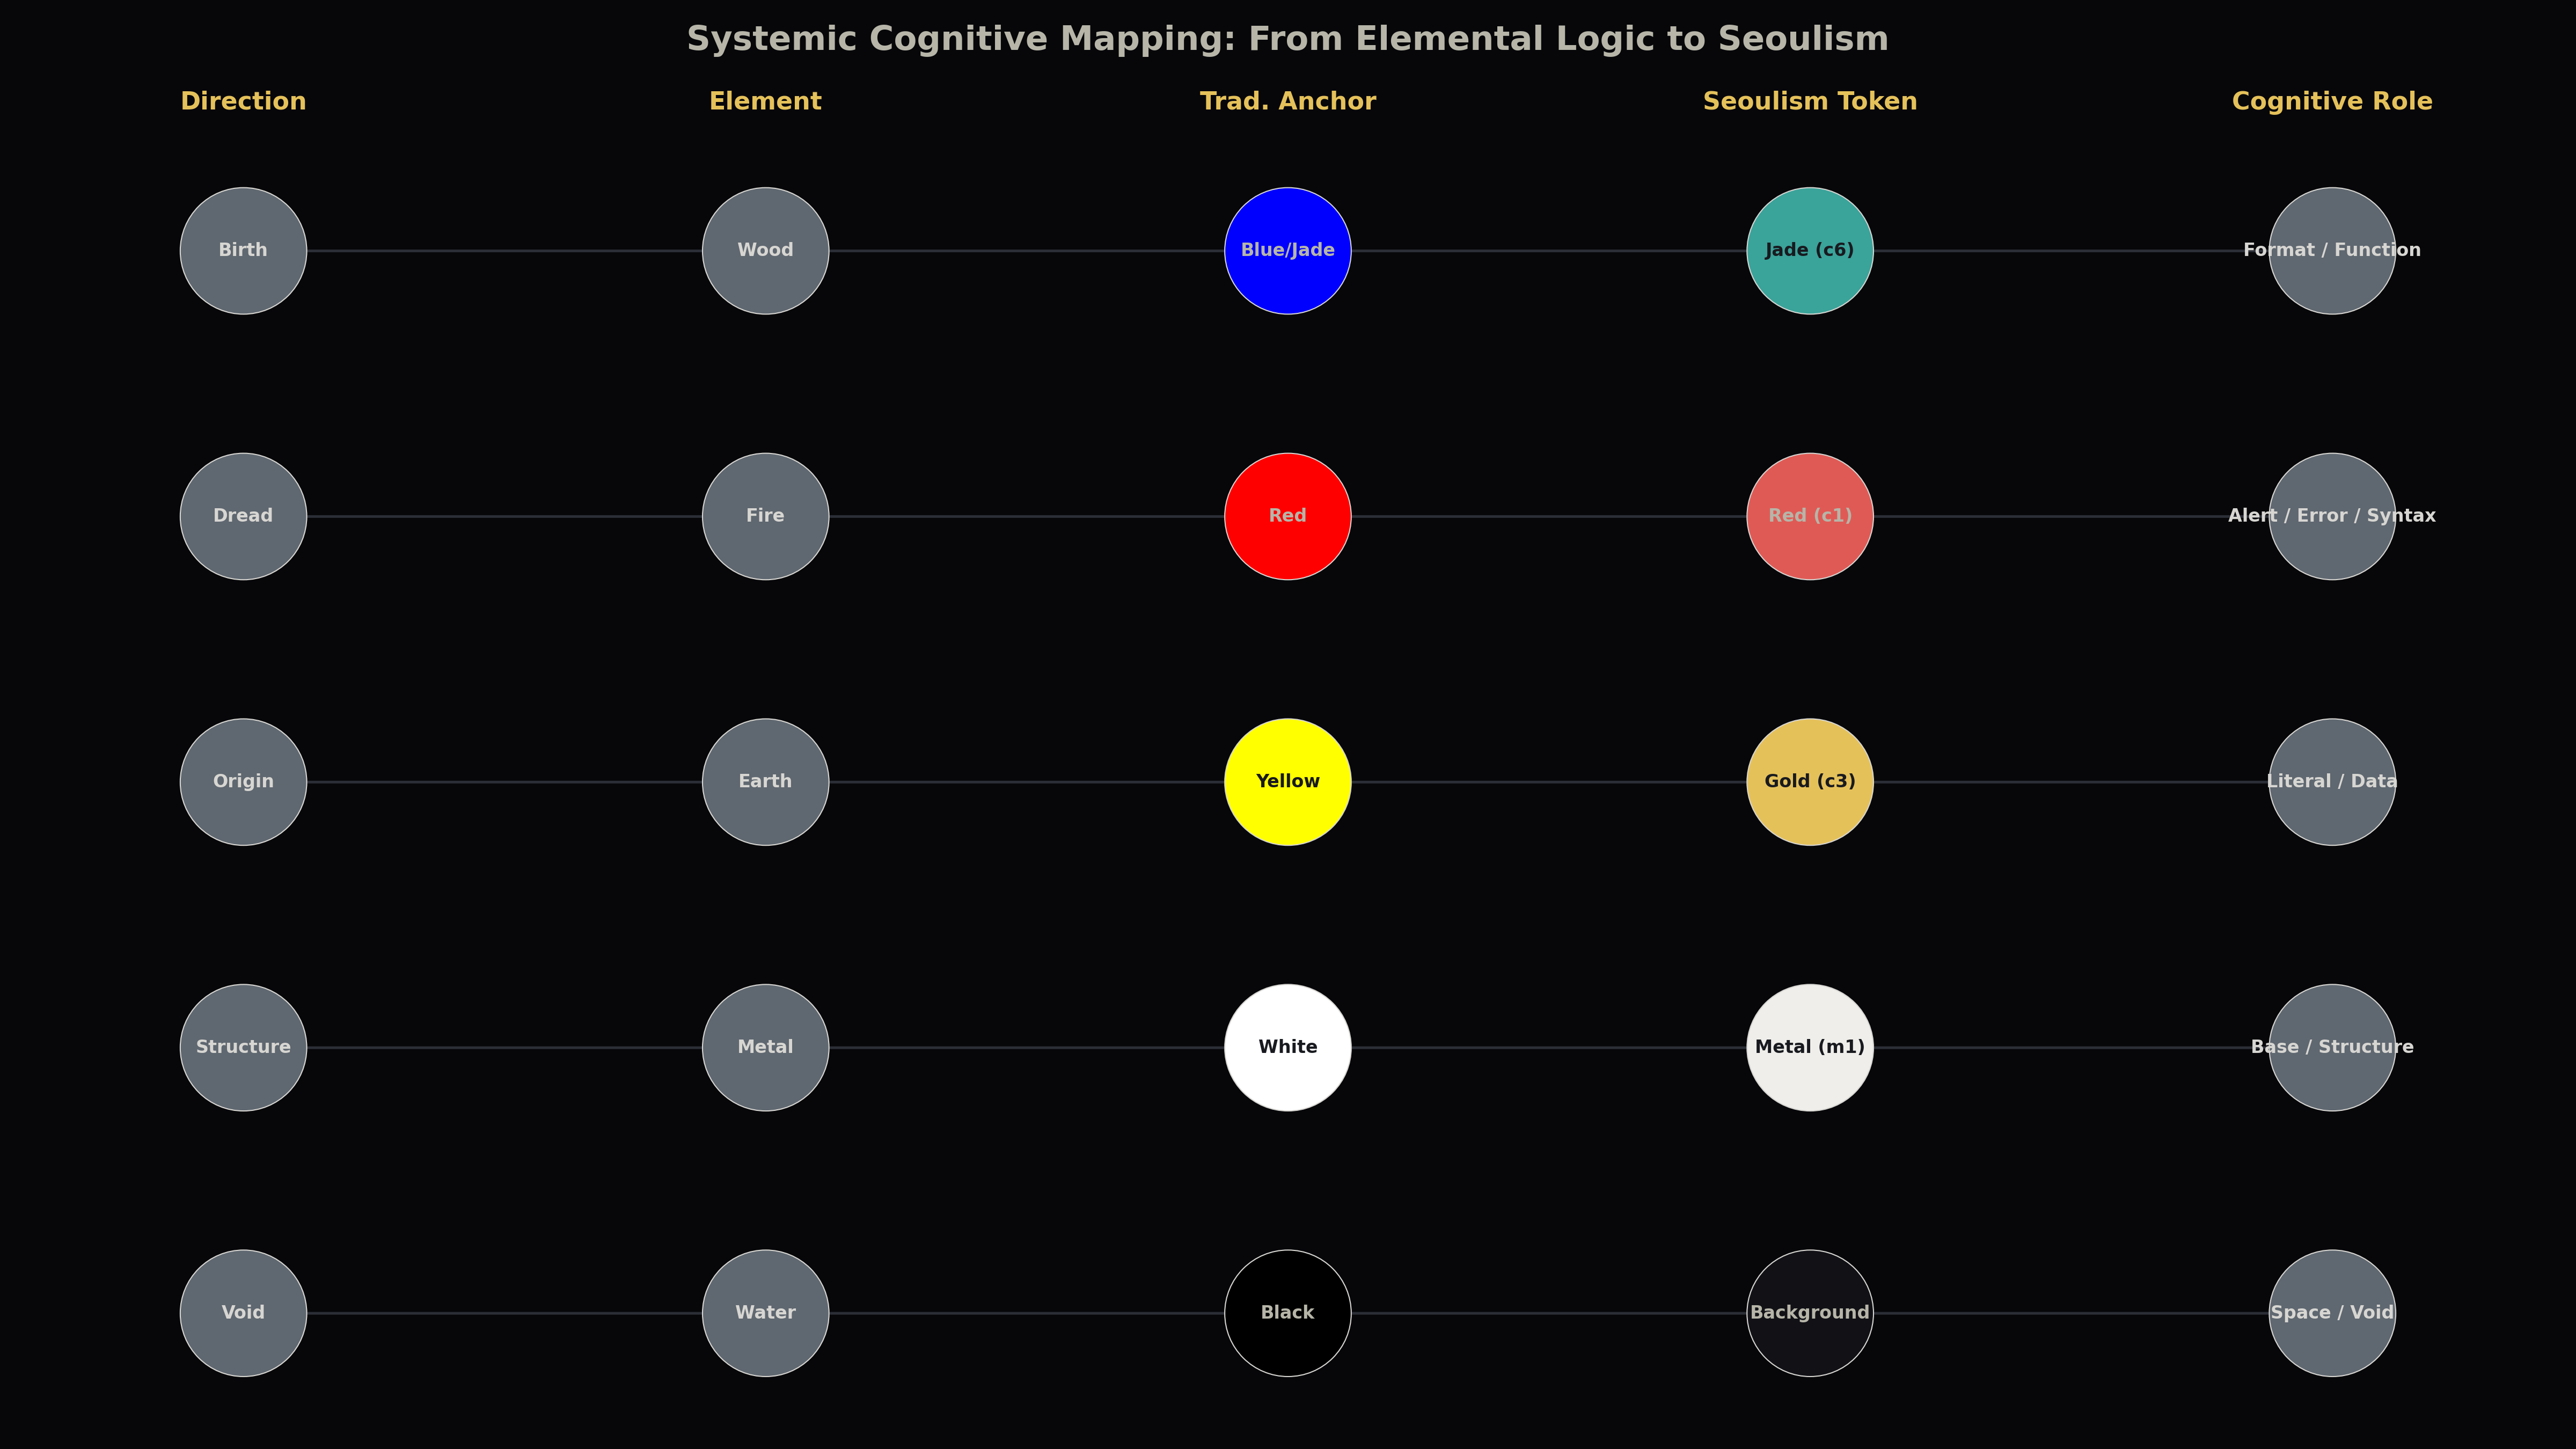

Source code (Python):
import matplotlib.pyplot as plt
import networkx as nx

def draw_seoulism_chain():
    """
    Visualizes the systemic cognitive chain of the Seoulism palette.
    It maps traditional 'Obangsaek' logic to modern functional programming roles.
    """
    
    # 1. Data Schema: (Direction, Element, Traditional Color, Trad Hex, Seoulism Token, Seoulism Hex, Cognitive Role)
    # This maps the ancestral systemic logic to the actual Vim palette provided.
    chains = [
        ("Birth", "Wood", "Blue/Jade", "#0000FF", "Jade (c6)", "#3aa39a", "Format / Function"),
        ("Dread", "Fire", "Red", "#FF0000", "Red (c1)", "#e05a55", "Alert / Error / Syntax"),
        ("Origin", "Earth", "Yellow", "#FFFF00", "Gold (c3)", "#e5c15a", "Literal / Data"),
        ("Structure", "Metal", "White", "#FFFFFF", "Metal (m1)", "#efeeea", "Base / Structure"),
        ("Void", "Water", "Black", "#000000", "Background", "#111116", "Space / Void"),
        # Intermediary color representing the systemic framework
    ]

    G = nx.DiGraph()
    pos = {}
    node_colors = []
    labels = {}

    # 2. Node Generation and Layout Mapping
    for i, (dir_name, elem, trad_name, trad_hex, pal_name, pal_hex, cogn_func) in enumerate(chains):
        # Defining the hierarchy of the chain
        steps = [dir_name, elem, trad_name, pal_name, cogn_func]
        
        for j, step_label in enumerate(steps):
            node_id = f"{i}_{j}"
            G.add_node(node_id)
            # Layout: X-axis represents the cognitive stage, Y-axis represents the color axis
            pos[node_id] = (j * 2.2, -i * 1.5) 
            labels[node_id] = step_label
            
            # Assigning colors based on the stage of the chain
            if j == 2: # Traditional anchor stage
                node_colors.append(trad_hex)
            elif j == 3: # Seoulism implementation stage
                node_colors.append(pal_hex)
            else: # Neutral tones for conceptual labels
                node_colors.append("#5f6770") # Using c0 from your palette

            # Creating the sequential links (The Chain)
            if j > 0:
                G.add_edge(f"{i}_{j-1}", node_id)

    # 3. Visualization Configuration using Seoulism palette colors
    plt.figure(figsize=(16, 9), facecolor='#07070a') # BackgroundFaint
    ax = plt.gca()
    ax.set_facecolor('#07070a')

    # Drawing the "Chains" (Edges)
    nx.draw_networkx_edges(G, pos, edge_color='#2b2e36', arrowsize=20, width=1.2) # BackgroundIntense

    # Drawing the Nodes
    nx.draw_networkx_nodes(G, pos, node_color=node_colors, node_size=3200, 
                           edgecolors='#d7d6d2', linewidths=0.5) # ForegroundFaint

    # Label Rendering with contrast-aware coloring
    for node, (x, y) in pos.items():
        node_idx = list(G.nodes()).index(node)
        hex_color = node_colors[node_idx]
        
        # Determining text contrast
        # For the Seoulism/Traditional stages, we use dark text on light nodes
        stage_idx = int(node.split('_')[1])
        if stage_idx in [2, 3]:
            # Simple brightness check: Dark text for light colors (Yellow/White/Jade)
            text_color = '#181a1f' if (0.2126*int(hex_color[1:3],16) + 0.7152*int(hex_color[3:5],16) + 0.0722*int(hex_color[5:7],16)) > 135 else '#b6b5a8'
        else:
            text_color = '#d7d6d2'
        
        plt.text(x, y, labels[node], fontsize=8, ha='center', va='center', 
                 fontweight='bold', color=text_color, wrap=True)

    # Header Labels for the Cognitive Stages
    headers = ["Direction", "Element", "Trad. Anchor", "Seoulism Token", "Cognitive Role"]
    for i, header in enumerate(headers):
        plt.text(i * 2.2, 0.8, header, fontsize=11, color='#e5c15a', # Gold c3
                 ha='center', fontweight='extra bold')

    plt.title("Systemic Cognitive Mapping: From Elemental Logic to Seoulism", 
              color='#b6b5a8', fontsize=15, pad=40, fontweight='bold')
    
    plt.axis('off')
    plt.tight_layout()
    plt.savefig('visualizer.png', facecolor='#07070a', dpi=300)

if __name__ == "__main__":
    draw_seoulism_chain()
